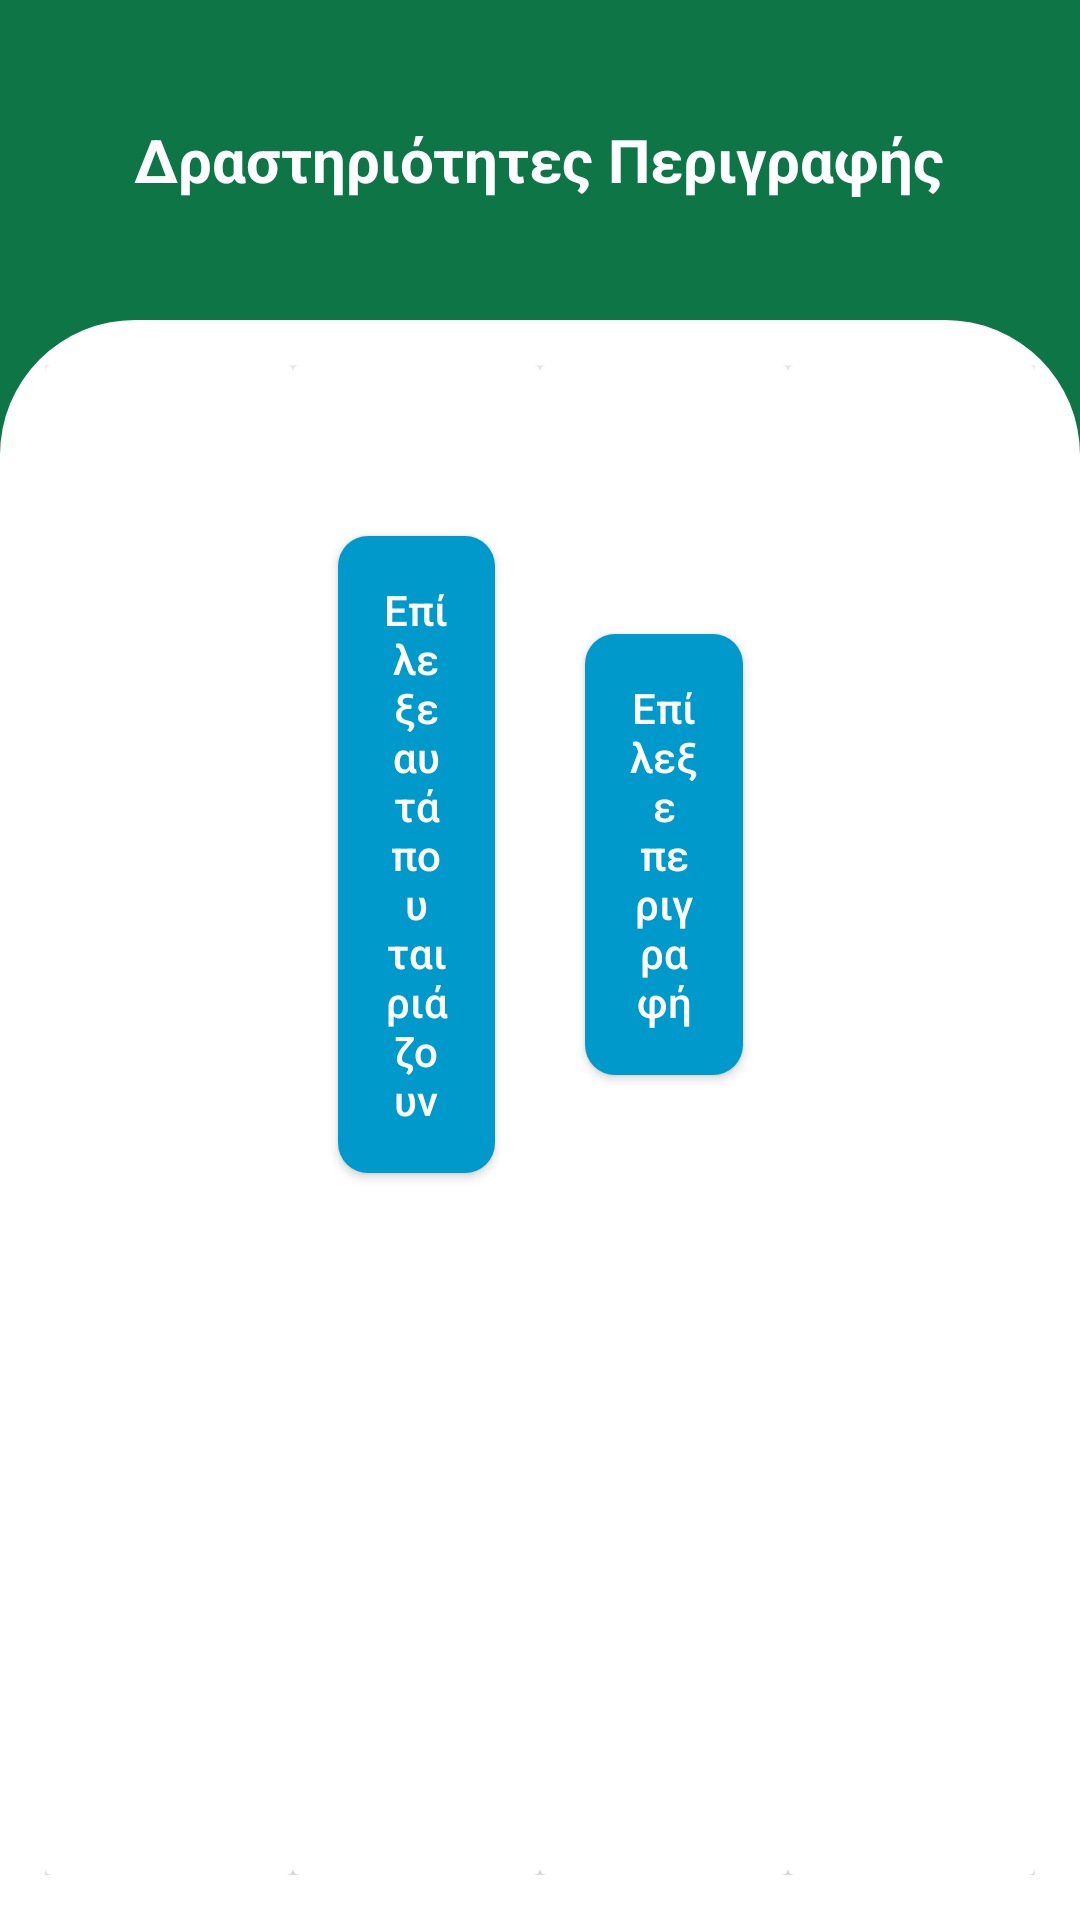

This screen was rendered from an Android layout file. Write that file and the resources it references.
<!-- AndroidManifest.xml: application theme Theme.AppCompat.Light.NoActionBar -->
<!-- res/layout/activity_perigrafh_menu.xml -->
<?xml version="1.0" encoding="utf-8"?>
<LinearLayout
    xmlns:android="http://schemas.android.com/apk/res/android"
    xmlns:app="http://schemas.android.com/apk/res-auto"
    xmlns:tools="http://schemas.android.com/tools"
    android:layout_width="match_parent"
    android:layout_height="match_parent"
    android:screenOrientation="landscape"
    android:orientation="vertical"
    tools:context=".Mainmenu"
    android:background="#0e7547"
    android:layout_weight="5">
    <RelativeLayout
        android:layout_width="match_parent"
        android:layout_height="0dp"
        android:layout_weight="2">
        <ImageButton
            android:id="@+id/backbutton"
            android:layout_width="wrap_content"
            android:layout_height="wrap_content"
            android:padding="15dp"
            android:background="@drawable/ic_baseline_arrow_back_24"
            android:layout_margin="10dp"
            android:layout_centerVertical="true"/>
        <TextView
            android:id="@+id/weclome_text"
            android:layout_width="wrap_content"
            android:layout_height="wrap_content"
            android:textColor="@color/white"
            android:text="Δραστηριότητες Περιγραφής"
            android:textStyle="bold"
            android:textSize="20sp"
            android:layout_centerInParent="true"/>
        <ImageButton
            android:id="@+id/infobutton"
            android:layout_width="wrap_content"
            android:layout_height="wrap_content"
            android:background="@drawable/ic_baseline_info_24"
            android:layout_margin="10dp"
            android:padding="15dp"
            android:layout_alignParentEnd="true"
            android:layout_centerVertical="true"/>
    </RelativeLayout>
    <GridLayout
        android:layout_width="match_parent"
        android:layout_height="0dp"
        android:layout_weight="10"
        android:columnCount="4"
        android:rowCount="3"
        android:padding="15dp"
        android:background="@drawable/main_manu_background">

        <androidx.cardview.widget.CardView
            android:layout_columnWeight="1"
            android:layout_rowWeight="1"
            android:elevation="5dp"
            android:layout_height="0dp"
            android:layout_width="0dp">
            
            <androidx.core.widget.NestedScrollView
                android:layout_width="wrap_content"
                android:layout_height="wrap_content"
                android:layout_gravity="center"
                android:layout_marginTop="30dp">
                
                <LinearLayout
                    android:layout_width="match_parent"
                    android:layout_height="wrap_content"
                    android:weightSum="3"
                    android:orientation="vertical">
                </LinearLayout>
            </androidx.core.widget.NestedScrollView>
        </androidx.cardview.widget.CardView>

        <androidx.cardview.widget.CardView
            android:layout_columnWeight="1"
            android:layout_rowWeight="1"
            android:elevation="5dp"
            android:layout_height="0dp"
            android:layout_width="0dp">
            <androidx.core.widget.NestedScrollView
                android:layout_width="wrap_content"
                android:layout_height="wrap_content"
                android:layout_gravity="center">
                <LinearLayout
                    android:layout_width="match_parent"
                    android:layout_height="wrap_content"
                    android:weightSum="3"
                    android:orientation="vertical">
                    <Button
                        android:id="@+id/btn1"
                        android:layout_width="match_parent"
                        android:layout_height="match_parent"
                        android:text="Επίλεξε αυτά που ταιριάζουν"
                        android:textColor="@color/white"
                        android:background="@drawable/start_menu_button"
                        android:padding="15dp"
                        android:layout_margin="15dp"
                        android:textAllCaps="false"
                        android:layout_gravity="center"/>
                    <Button
                        android:id="@+id/btn3"
                        android:layout_width="match_parent"
                        android:layout_height="match_parent"
                        android:text="Επίλεξε το σωστό"
                        android:textColor="@color/white"
                        android:background="@drawable/start_menu_button"
                        android:padding="15dp"
                        android:layout_margin="15dp"
                        android:textAllCaps="false"
                        android:layout_gravity="center"
                        android:visibility="invisible"/>
                </LinearLayout>
            </androidx.core.widget.NestedScrollView>
        </androidx.cardview.widget.CardView>
        <androidx.cardview.widget.CardView
            android:layout_columnWeight="1"
            android:layout_rowWeight="1"
            android:elevation="5dp"
            android:layout_height="0dp"
            android:layout_width="0dp">
            <androidx.core.widget.NestedScrollView
                android:layout_width="wrap_content"
                android:layout_height="wrap_content"
                android:layout_gravity="center">
                <LinearLayout
                    android:layout_width="match_parent"
                    android:layout_height="wrap_content"
                    android:weightSum="3"
                    android:orientation="vertical">
                    <Button
                        android:id="@+id/btn2"
                        android:layout_width="match_parent"
                        android:layout_height="match_parent"
                        android:text="Επίλεξε περιγραφή"
                        android:textColor="@color/white"
                        android:background="@drawable/start_menu_button"
                        android:padding="15dp"
                        android:layout_margin="15dp"
                        android:textAllCaps="false"
                        android:layout_gravity="center"/>
                    <Button
                        android:id="@+id/btn4"
                        android:layout_width="match_parent"
                        android:layout_height="match_parent"
                        android:text="Επίλεξε περιγραφή"
                        android:textColor="@color/white"
                        android:background="@drawable/start_menu_button"
                        android:padding="15dp"
                        android:layout_margin="15dp"
                        android:textAllCaps="false"
                        android:layout_gravity="center"
                        android:visibility="invisible"/>
                </LinearLayout>
            </androidx.core.widget.NestedScrollView>
        </androidx.cardview.widget.CardView>

        <androidx.cardview.widget.CardView
            android:layout_columnWeight="1"
            android:layout_rowWeight="1"
            android:elevation="5dp"
            android:layout_height="0dp"
            android:layout_width="0dp">
            <androidx.core.widget.NestedScrollView
                android:layout_width="wrap_content"
                android:layout_height="wrap_content"
                android:layout_gravity="center">
                <LinearLayout
                    android:layout_width="match_parent"
                    android:layout_height="wrap_content"
                    android:weightSum="3"
                    android:orientation="vertical">
                </LinearLayout>
            </androidx.core.widget.NestedScrollView>
        </androidx.cardview.widget.CardView>
    </GridLayout>

</LinearLayout>
    
<!-- resources referenced by this layout -->
<resources>
  <color name="white">#FFFFFFFF</color>
  <!-- drawable main_manu_background (drawable) -->
  <?xml version="1.0" encoding="utf-8"?>
  <shape xmlns:android="http://schemas.android.com/apk/res/android">
  
      <corners android:bottomLeftRadius="0dp"
          android:bottomRightRadius="0dp"
          android:topLeftRadius="45dp"
          android:topRightRadius="45dp"/>
      <solid android:color="@color/white"/>
  </shape>
  <!-- drawable start_menu_button (drawable) -->
  <?xml version="1.0" encoding="utf-8"?>
  <shape xmlns:android="http://schemas.android.com/apk/res/android" android:shape="rectangle">
      <solid android:color="@android:color/holo_blue_dark"/>
      <corners android:radius="10dp"/>
  </shape>
</resources>
